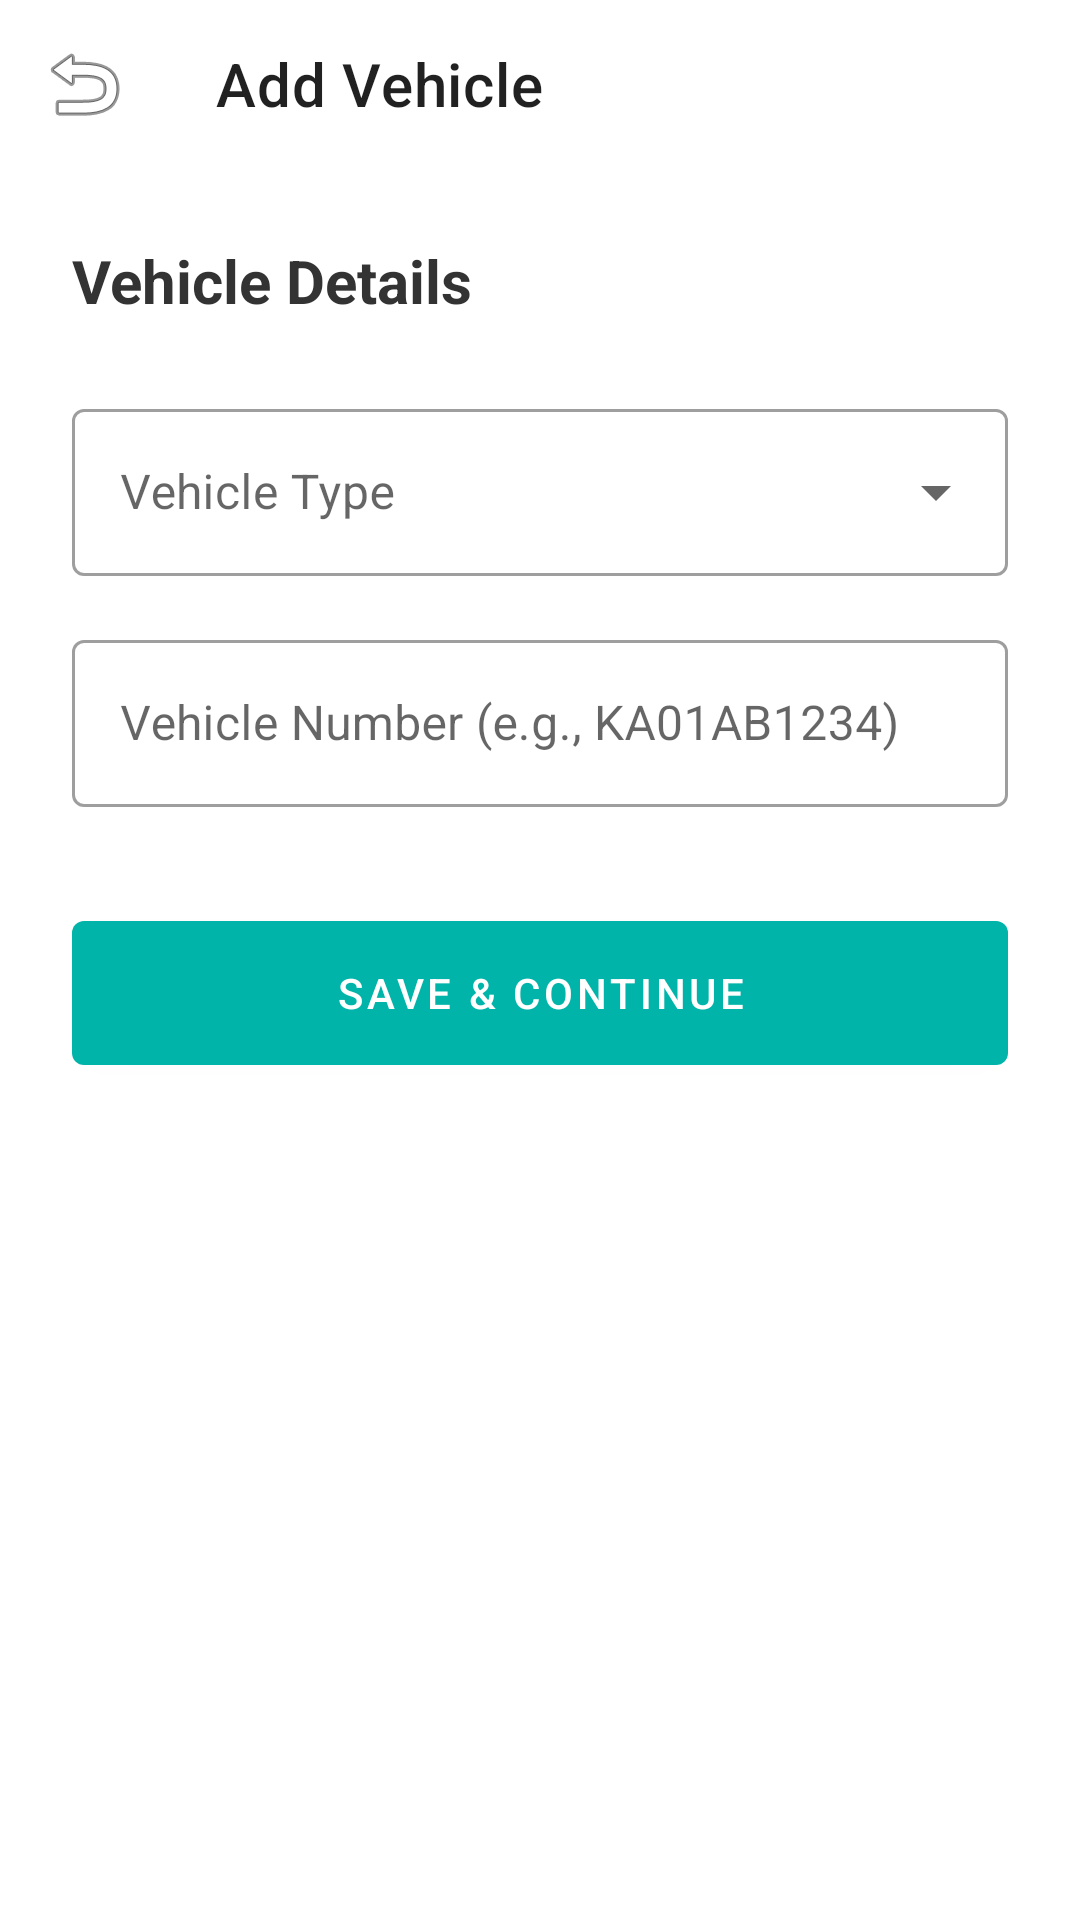

Write the Android layout XML for this screen, with the resource values it uses.
<!-- AndroidManifest.xml: application theme Theme.ParkFinder -->
<!-- res/layout/activity_add_vehicle.xml -->
<?xml version="1.0" encoding="utf-8"?>
<LinearLayout xmlns:android="http://schemas.android.com/apk/res/android"
    xmlns:app="http://schemas.android.com/apk/res-auto"
    android:layout_width="match_parent"
    android:layout_height="match_parent"
    android:orientation="vertical"
    android:background="@android:color/white">

    <com.google.android.material.appbar.AppBarLayout
        android:layout_width="match_parent"
        android:layout_height="wrap_content"
        android:background="@android:color/white"
        app:elevation="0dp">
        <androidx.appcompat.widget.Toolbar
            android:id="@+id/toolbar"
            android:layout_width="match_parent"
            android:layout_height="?attr/actionBarSize"
            app:title="Add Vehicle"
            app:navigationIcon="@android:drawable/ic_menu_revert" />
    </com.google.android.material.appbar.AppBarLayout>

    <LinearLayout
        android:layout_width="match_parent"
        android:layout_height="wrap_content"
        android:orientation="vertical"
        android:padding="24dp">

        <TextView
            android:layout_width="wrap_content"
            android:layout_height="wrap_content"
            android:text="Vehicle Details"
            android:textSize="20sp"
            android:textStyle="bold"
            android:textColor="@color/dark_grey"
            android:layout_marginBottom="24dp"/>

        <com.google.android.material.textfield.TextInputLayout
            style="@style/Widget.MaterialComponents.TextInputLayout.OutlinedBox.ExposedDropdownMenu"
            android:layout_width="match_parent"
            android:layout_height="wrap_content"
            android:hint="Vehicle Type">
            <AutoCompleteTextView
                android:id="@+id/spinnerVehicleType"
                android:layout_width="match_parent"
                android:layout_height="wrap_content"
                android:inputType="none" />
        </com.google.android.material.textfield.TextInputLayout>

        <com.google.android.material.textfield.TextInputLayout
            style="@style/Widget.MaterialComponents.TextInputLayout.OutlinedBox"
            android:layout_width="match_parent"
            android:layout_height="wrap_content"
            android:layout_marginTop="16dp"
            android:hint="Vehicle Number (e.g., KA01AB1234)">

            <com.google.android.material.textfield.TextInputEditText
                android:id="@+id/etVehicleNumber"
                android:layout_width="match_parent"
                android:layout_height="wrap_content"
                android:inputType="textCapCharacters"
                android:maxLength="10"
                android:focusable="true"
                android:focusableInTouchMode="true"/>

        </com.google.android.material.textfield.TextInputLayout>

        <com.google.android.material.button.MaterialButton
            android:id="@+id/btnSaveVehicle"
            android:layout_width="match_parent"
            android:layout_height="60dp"
            android:layout_marginTop="32dp"
            android:text="Save &amp; Continue"
            app:backgroundTint="@color/teal_main" />

    </LinearLayout>
</LinearLayout>
<!-- resources referenced by this layout -->
<resources>
  <color name="dark_grey">#333333</color>
  <color name="teal_main">#00B4A9</color>
  <style name="Theme.ParkFinder" parent="Theme.MaterialComponents.Light.NoActionBar">
  
          <item name="colorPrimary">@color/teal_main</item>
          <item name="colorPrimaryVariant">@color/teal_main</item>
          <item name="colorOnPrimary">@color/white</item>
  
          <item name="colorSecondary">@color/green_main</item>
          <item name="colorSecondaryVariant">@color/green_main</item>
          <item name="colorOnSecondary">@color/white</item>
  
          <item name="android:statusBarColor">@color/teal_main</item>
          <item name="android:windowBackground">@android:color/white</item>
          <item name="android:colorBackground">@android:color/white</item>
          <item name="colorError">@color/color_error</item>
          <item name="colorOnError">@color/white</item>
  
      </style>
  <color name="white">#FFFFFFFF</color>
  <color name="green_main">#00D48A</color>
  <color name="color_error">#E53E3E</color>
</resources>
